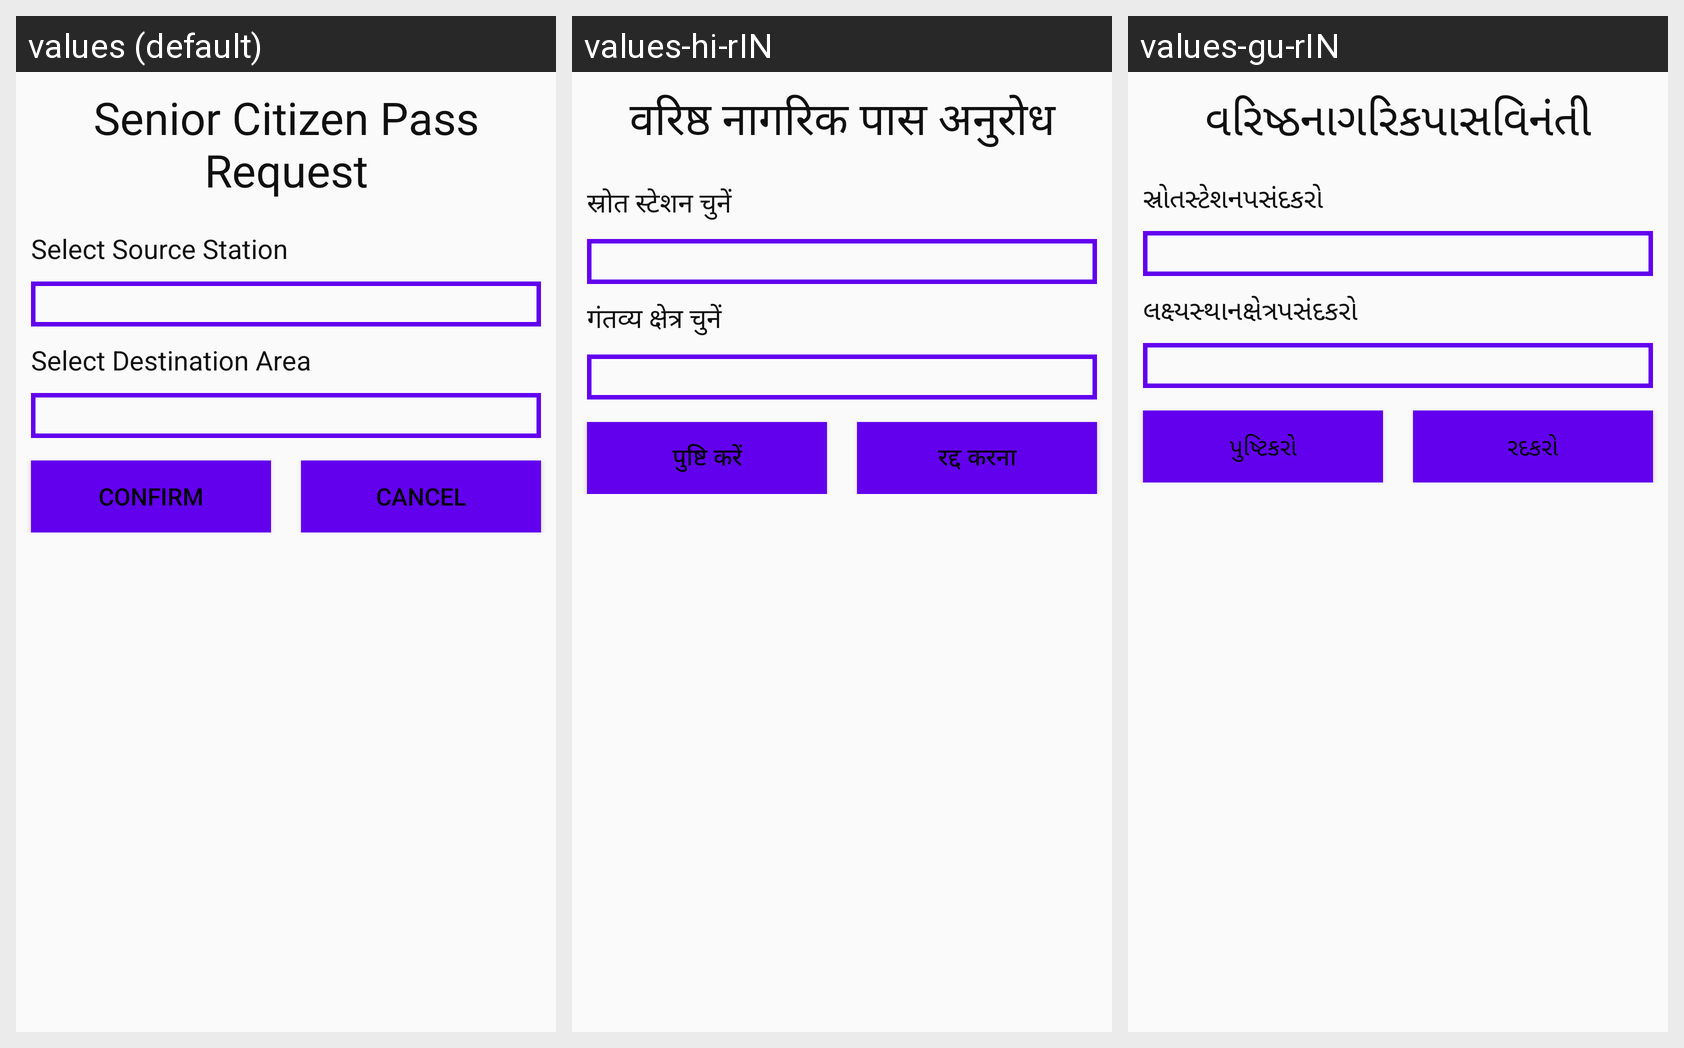

The same Android screen rendered under several of its app's locales, left to right. List the strings drawn on it with the default value and each locale's translation.
Android screen res/layout/activity_pass_senior_citizen_request.xml rendered under 3 locales, left to right: values (default), values-hi-rIN, values-gu-rIN. Device: Nexus 5 (rendered at 1080×1920; each locale shown at half size, 540×960, under a caption strip naming it); theme Theme.AMTSDEMO.
Strings drawn on this screen, with the default value and each locale's value (text and hints the layout hard-codes, and strings that could not be matched under every locale, appear in the picture but are not listed):

Senior_Citizen_pass_request
  values: Senior Citizen Pass Request
  values-hi-rIN: वरिष्ठ नागरिक पास अनुरोध
  values-gu-rIN: વરિષ્ઠનાગરિકપાસવિનંતી

select_Source
  values: Select Source Station
  values-hi-rIN: स्रोत स्टेशन चुनें
  values-gu-rIN: સ્રોતસ્ટેશનપસંદકરો

select_Destination
  values: Select Destination Area
  values-hi-rIN: गंतव्य क्षेत्र चुनें
  values-gu-rIN: લક્ષ્યસ્થાનક્ષેત્રપસંદકરો

Confirm
  values: Confirm
  values-hi-rIN: पुष्टि करें
  values-gu-rIN: પુષ્ટિકરો

cancel
  values: Cancel
  values-hi-rIN: रद्द करना
  values-gu-rIN: રદકરો
